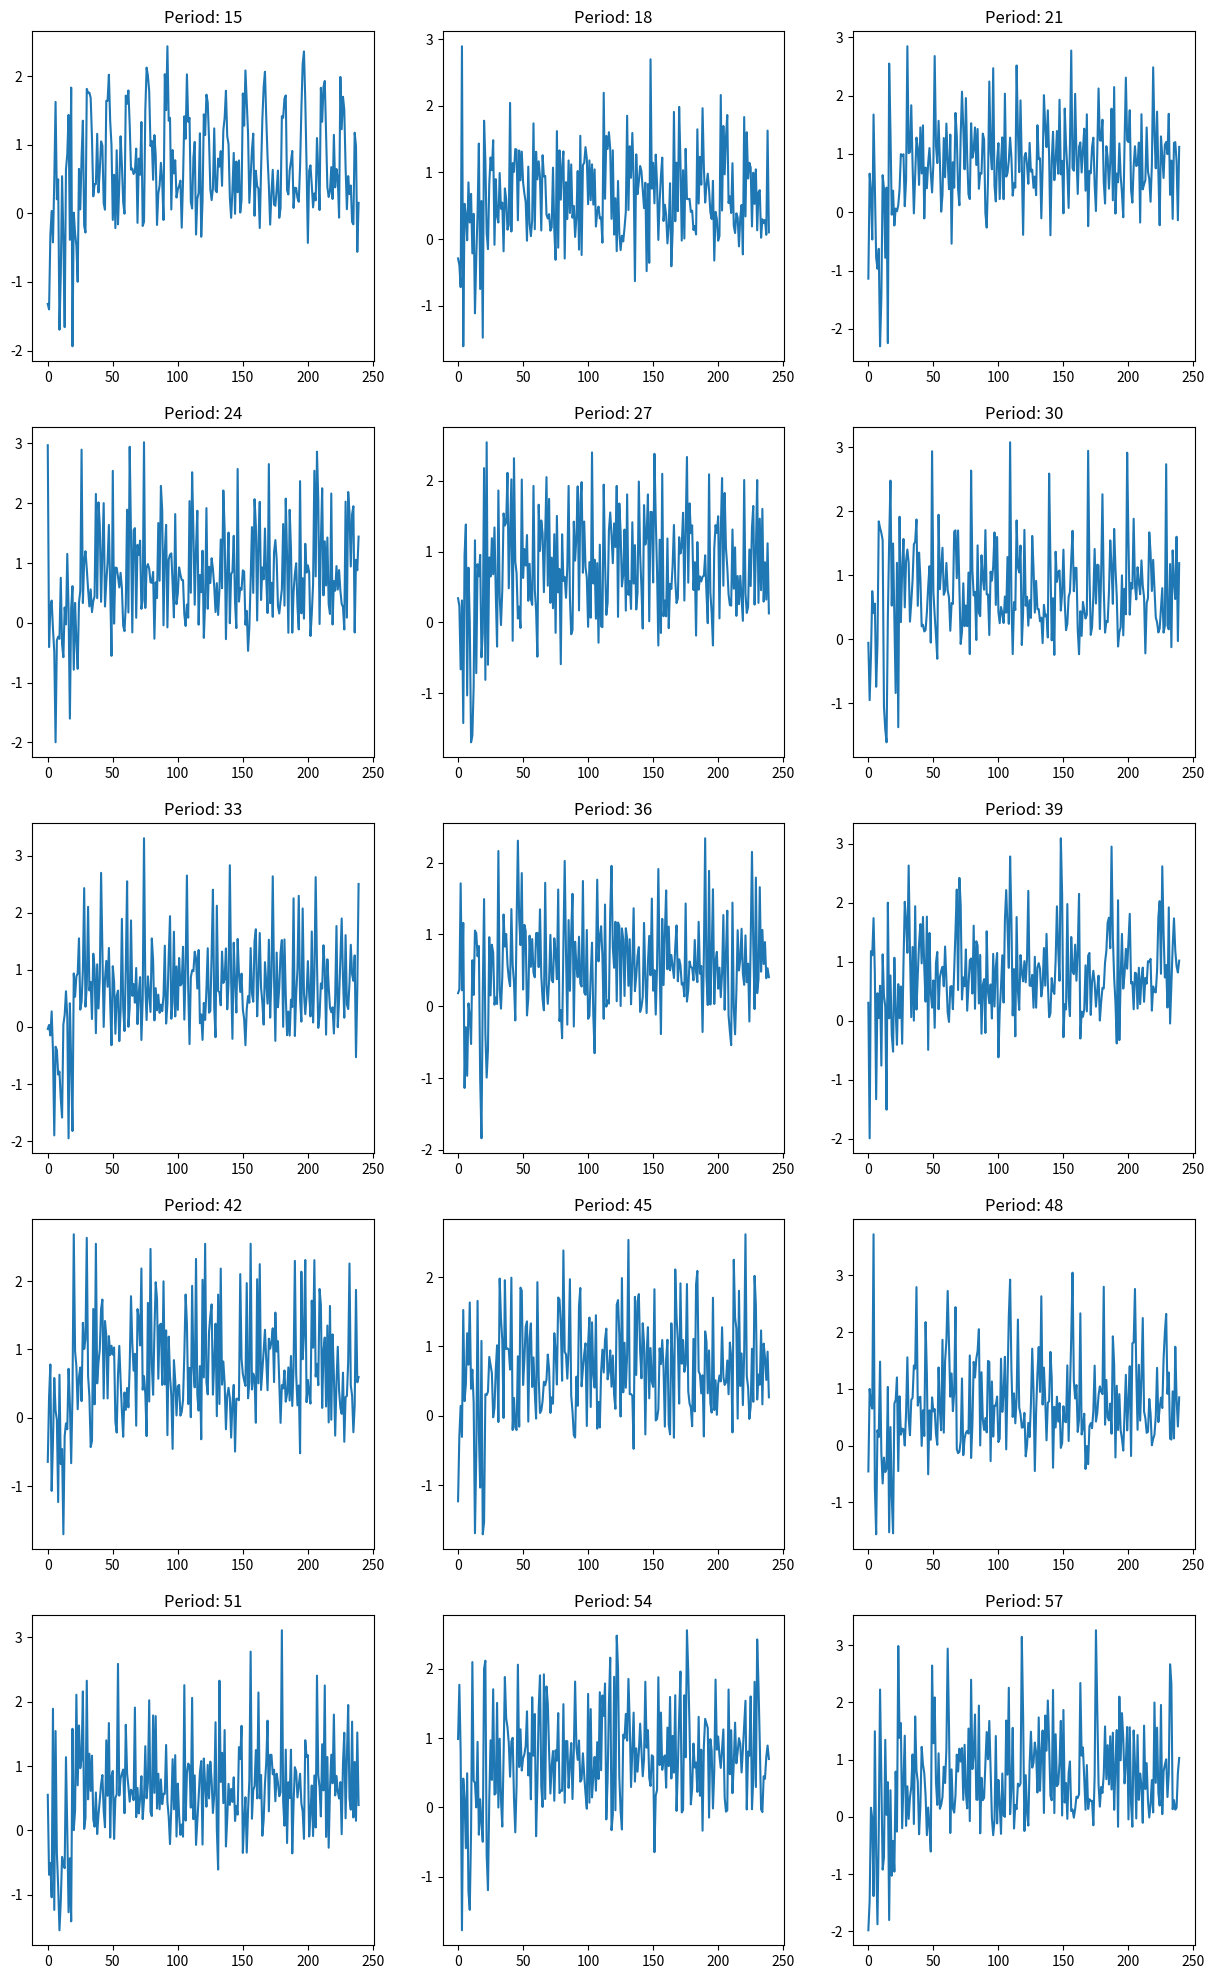
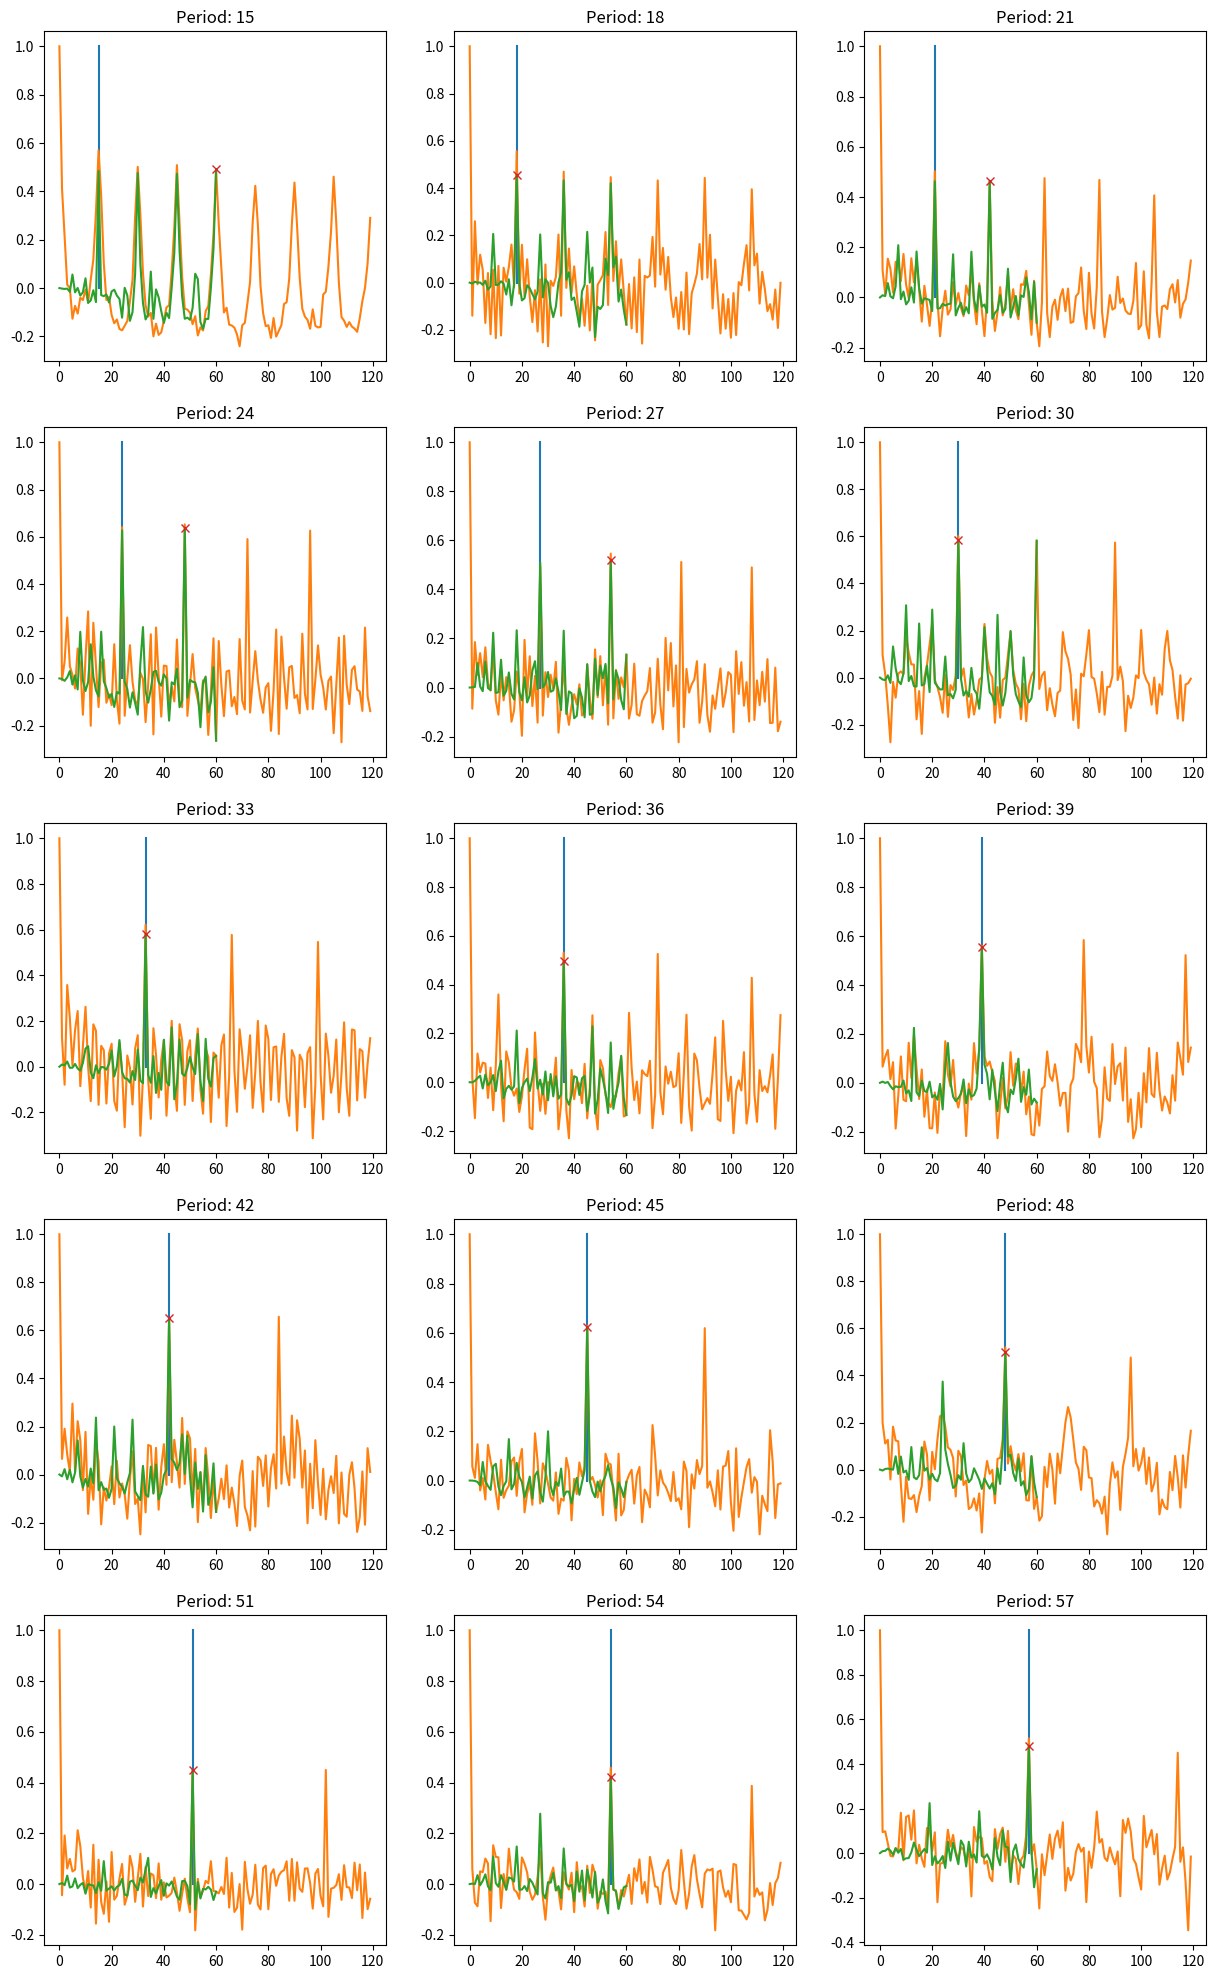

Generate these figures, in order, with matplotlib:
import numpy as np
import matplotlib.pyplot as plt

def generate_wave(period_frames,length_frames):
    x = np.arange(length_frames)
    sin1 = np.sin(x/period_frames*2*np.pi)
    sin2 = np.sin((x-1)/period_frames*2*np.pi)
    wave = np.abs(sin1-sin2)
    wave += np.random.randn(length_frames)*0.01
    return wave

def generate_random_repeating_wave(period_frames,length_frames):
    repeats = int(np.ceil(length_frames/period_frames)) 
    chunk = np.abs(np.random.randn(period_frames))
    wave = np.tile(chunk,repeats)[:length_frames]
    wave += np.random.randn(length_frames)*0.3
    return wave

def generate_random_half_repeating_wave(period_frames,length_frames):
    repeats = int(np.ceil(length_frames/period_frames)) 
    chunk = np.abs(np.random.randn(period_frames))
    wave = np.tile(chunk,repeats)[:length_frames]
    wave[:length_frames//10] = np.random.randn(length_frames//10)
    wave += np.random.randn(length_frames)*0.3
    return wave
    


fps             = 30
periods_seconds = np.array( [0.5, 2] ) 
periods_frames  = np.round(fps * periods_seconds).astype("int")

p1,p2 =  periods_frames[:]

wave_length = p2*4

period_list = list(range(p1,p2,3))
plt.figure(figsize=(15,30))

wave_list = []

for i,p in enumerate(period_list):
    
#     wave = generate_random_repeating_wave(p,wave_length)
#     wave = generate_wave(p,wave_length)
    wave = generate_random_half_repeating_wave(p,wave_length)
    wave_list.append((p,wave))
    
    w=3
    plt.subplot(len(period_list)//w+1,w,i+1)
    plt.plot(wave)
    plt.title(f"Period: {p}")




plt.figure(figsize=(15,30))
p_max = 60
length = 120

harmonic_weighting = np.zeros( (p_max+1,length) )

# harmonic_weighting[0,0] = 1
for i in range(1,p_max+1):
    for j in range(i,length,i):
        harmonic_weighting[i,j] = 1/len(range(i,length,i))
        
for i,(period,X) in enumerate(wave_list):
    length = len(X)
    
    X = X - X.mean()
    
    #apply a windowing function to the signal so the ends taper to zero
    X_windowed = X #* np.blackman(length)

    #calculate the value for correlating the signal with itself for every possible shift
    correlation = np.correlate(X_windowed,X_windowed,"same")

    
    correlation /= correlation[length//2]
    
    #the correlation is symetric so just take the second half
    correlation = correlation[len(correlation)//2:]
    
    line = 1 - 0.5*np.arange(len(correlation))/len(correlation)
    
    correlation = correlation/line
    
    harmonic_mean = (correlation * harmonic_weighting).sum(axis=1)
    
    best = np.argmax(harmonic_mean)
    w=3
    plt.subplot(len(period_list)//w+1,w,i+1)
    plt.plot([period,period],[0,1])
    plt.plot(correlation)
    plt.plot(harmonic_mean)
    plt.plot(best,harmonic_mean[best],"x")
    
    plt.title(f"Period: {period}")
    
    

